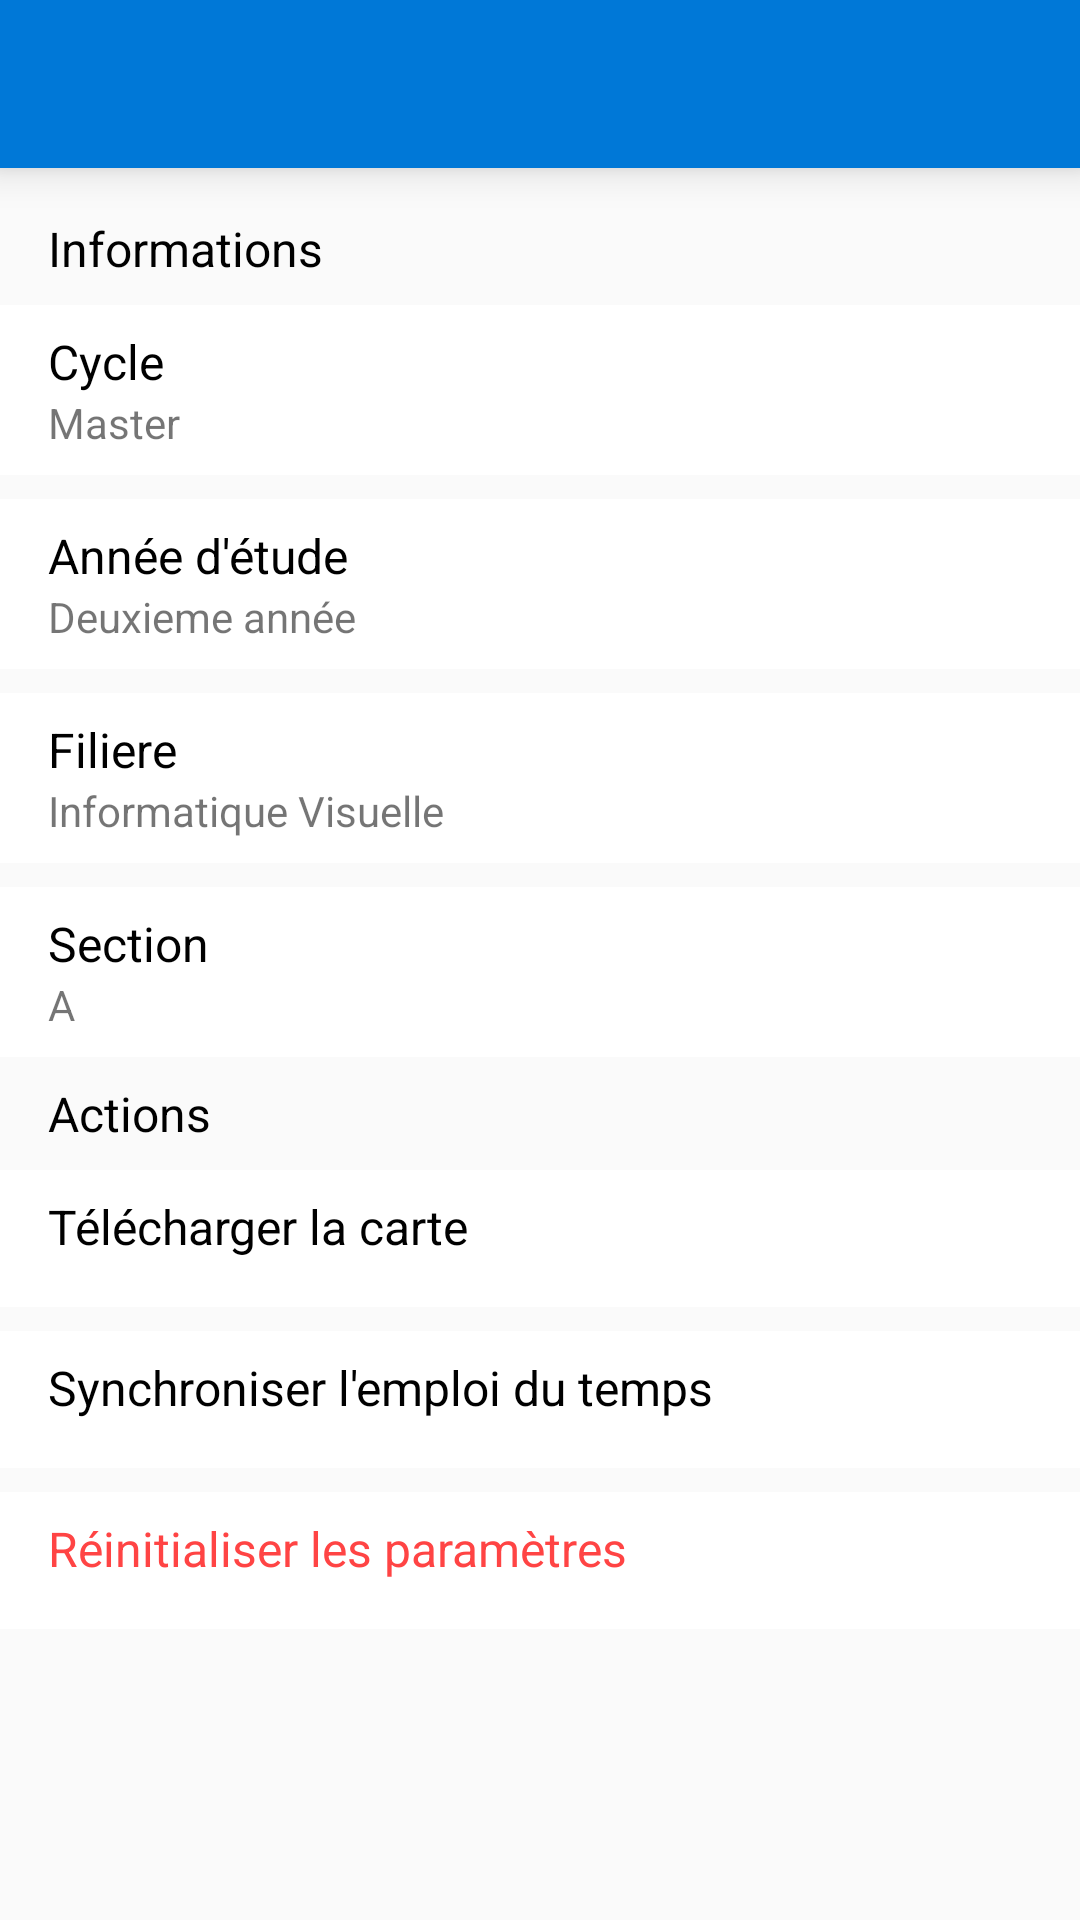

The Android layout XML behind this screen, and the referenced resources:
<!-- AndroidManifest.xml: application theme AppTheme -->
<!-- res/layout/fragment_settings.xml -->
<LinearLayout xmlns:android="http://schemas.android.com/apk/res/android"
    xmlns:tools="http://schemas.android.com/tools"
    android:layout_width="match_parent"
    android:layout_height="match_parent"

    android:orientation="vertical"
    tools:context="com.example.nouno.locateme.Fragments.SettingsFragment">
    <android.support.v7.widget.Toolbar xmlns:android="http://schemas.android.com/apk/res/android"
        xmlns:app="http://schemas.android.com/apk/res-auto"
        android:id="@+id/toolbar"
        android:layout_width="match_parent"
        android:elevation="8dp"
        android:layout_height="wrap_content"
        android:background="@color/backgroundColor"
        android:minHeight="?attr/actionBarSize"
        android:title="Emploi du temps"
        app:theme="@style/Theme.AppCompat.DayNight.DarkActionBar" />
    
    <ScrollView
        android:layout_width="match_parent"
        android:layout_marginBottom="64dp"
        android:layout_height="match_parent">
    <LinearLayout
        android:layout_marginTop="8dp"
        android:layout_width="match_parent"
        android:layout_height="wrap_content"
        android:orientation="vertical">

        <TextView
            android:layout_width="wrap_content"
            android:layout_height="wrap_content"
            android:layout_marginLeft="16dp"
            android:layout_marginTop="8dp"
            android:text="Informations"
            android:textColor="#000"
            android:textSize="16sp" />

        <LinearLayout
            android:layout_width="match_parent"
            android:layout_height="wrap_content"
            android:layout_marginTop="8dp"
            android:background="#FFF"
            android:orientation="vertical">

            <TextView
                android:id="@+id/textView3"
                android:layout_width="wrap_content"
                android:layout_height="wrap_content"
                android:layout_marginLeft="16dp"
                android:layout_marginTop="8dp"
                android:text="Cycle"
                android:textColor="#000"
                android:textSize="16sp" />

            <TextView
                android:id="@+id/formation"
                android:layout_width="wrap_content"
                android:layout_height="wrap_content"
                android:layout_marginBottom="8dp"
                android:layout_marginLeft="16dp"
                android:text="Master" />
        </LinearLayout>

        <LinearLayout
            android:layout_width="match_parent"
            android:layout_height="wrap_content"
            android:layout_marginTop="8dp"
            android:background="#FFF"
            android:orientation="vertical">

            <TextView
                android:textSize="16sp"
                android:layout_width="wrap_content"
                android:layout_height="wrap_content"
                android:layout_marginLeft="16dp"
                android:layout_marginTop="8dp"
                android:text="Année d'étude"
                android:textColor="#000" />

            <TextView
                android:id="@+id/year"
                android:layout_width="wrap_content"
                android:layout_height="wrap_content"
                android:layout_marginBottom="8dp"
                android:layout_marginLeft="16dp"
                android:text="Deuxieme année" />
        </LinearLayout>

        <LinearLayout
            android:layout_width="match_parent"
            android:layout_height="wrap_content"
            android:layout_marginTop="8dp"
            android:background="#FFF"
            android:orientation="vertical">

            <TextView
                android:textSize="16sp"
                android:layout_width="wrap_content"
                android:layout_height="wrap_content"
                android:layout_marginLeft="16dp"
                android:layout_marginTop="8dp"
                android:text="Filiere"
                android:textColor="#000" />

            <TextView
                android:id="@+id/filiere"
                android:layout_width="wrap_content"
                android:layout_height="wrap_content"
                android:layout_marginBottom="8dp"
                android:layout_marginLeft="16dp"
                android:text="Informatique Visuelle" />
        </LinearLayout>

        <LinearLayout
            android:layout_width="match_parent"
            android:layout_height="wrap_content"
            android:layout_marginTop="8dp"
            android:background="#FFF"
            android:orientation="vertical">

            <TextView

                android:textSize="16sp"
                android:layout_width="wrap_content"
                android:layout_height="wrap_content"
                android:layout_marginLeft="16dp"
                android:layout_marginTop="8dp"
                android:text="Section"
                android:textColor="#000" />

            <TextView
                android:id="@+id/section"
                android:layout_width="wrap_content"
                android:layout_height="wrap_content"
                android:layout_marginBottom="8dp"
                android:layout_marginLeft="16dp"
                android:text="A" />
        </LinearLayout>
        <TextView
            android:layout_width="wrap_content"
            android:layout_height="wrap_content"
            android:layout_marginLeft="16dp"
            android:layout_marginTop="8dp"
            android:text="Actions"
            android:textColor="#000"
            android:textSize="16sp" />
        <LinearLayout
            android:layout_width="match_parent"
            android:layout_height="wrap_content"
            android:layout_marginTop="8dp"
            android:id="@+id/layout_download_map"
            android:background="#FFF"
            android:orientation="vertical">

            <TextView
                android:layout_width="wrap_content"
                android:layout_height="wrap_content"
                android:layout_marginLeft="16dp"
                android:layout_marginTop="8dp"
                android:layout_marginBottom="16dp"
                android:textSize="16sp"
                android:text="Télécharger la carte"
                android:textColor="#000" />
        </LinearLayout>
        <LinearLayout
            android:layout_width="match_parent"
            android:layout_height="wrap_content"
            android:layout_marginTop="8dp"
            android:id="@+id/layout_sync"
            android:background="#FFF"
            android:orientation="vertical">

            <TextView
                android:layout_width="wrap_content"
                android:layout_height="wrap_content"
                android:layout_marginLeft="16dp"
                android:layout_marginTop="8dp"
                android:layout_marginBottom="16dp"
                android:textSize="16sp"
                android:text="Synchroniser l'emploi du temps"
                android:textColor="#000" />
        </LinearLayout>
        <LinearLayout
            android:layout_width="match_parent"
            android:layout_height="wrap_content"
            android:layout_marginTop="8dp"
            android:id="@+id/layout_reset"
            android:background="#FFF"
            android:orientation="vertical">

            <TextView
                android:layout_width="wrap_content"
                android:layout_height="wrap_content"
                android:layout_marginLeft="16dp"
                android:layout_marginTop="8dp"
                android:layout_marginBottom="16dp"
                android:textSize="16sp"
                android:text="Réinitialiser les paramètres"
                android:textColor="@android:color/holo_red_light" />



    </LinearLayout>


</LinearLayout>
    </ScrollView>
</LinearLayout>
<!-- resources referenced by this layout -->
<resources>
  <color name="backgroundColor">@color/colorBlue</color>
  <style name="AppTheme" parent="Theme.AppCompat.Light.NoActionBar">
          
          <item name="colorPrimary">@color/colorBlue</item>
          <item name="colorPrimaryDark">#000</item>#21671C
          <item name="colorAccent">@color/backgroundColor</item>
          <item name="android:actionMenuTextColor">#FFF</item>
          <item name="actionMenuTextColor">#FFF</item>
  
      </style>
  <color name="colorBlue">#0078d7</color>
</resources>
